The GitHub repository skhabiri/DeepSort_Pytorch_Yolov5 contains a labelled image folder "data" with 3 categories: bird, flat-wing drone, quadcopter. Examples follow, each with its label.

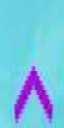
Label: bird

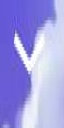
Label: bird

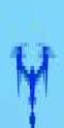
Label: quadcopter

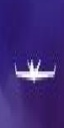
Label: flat-wing drone
